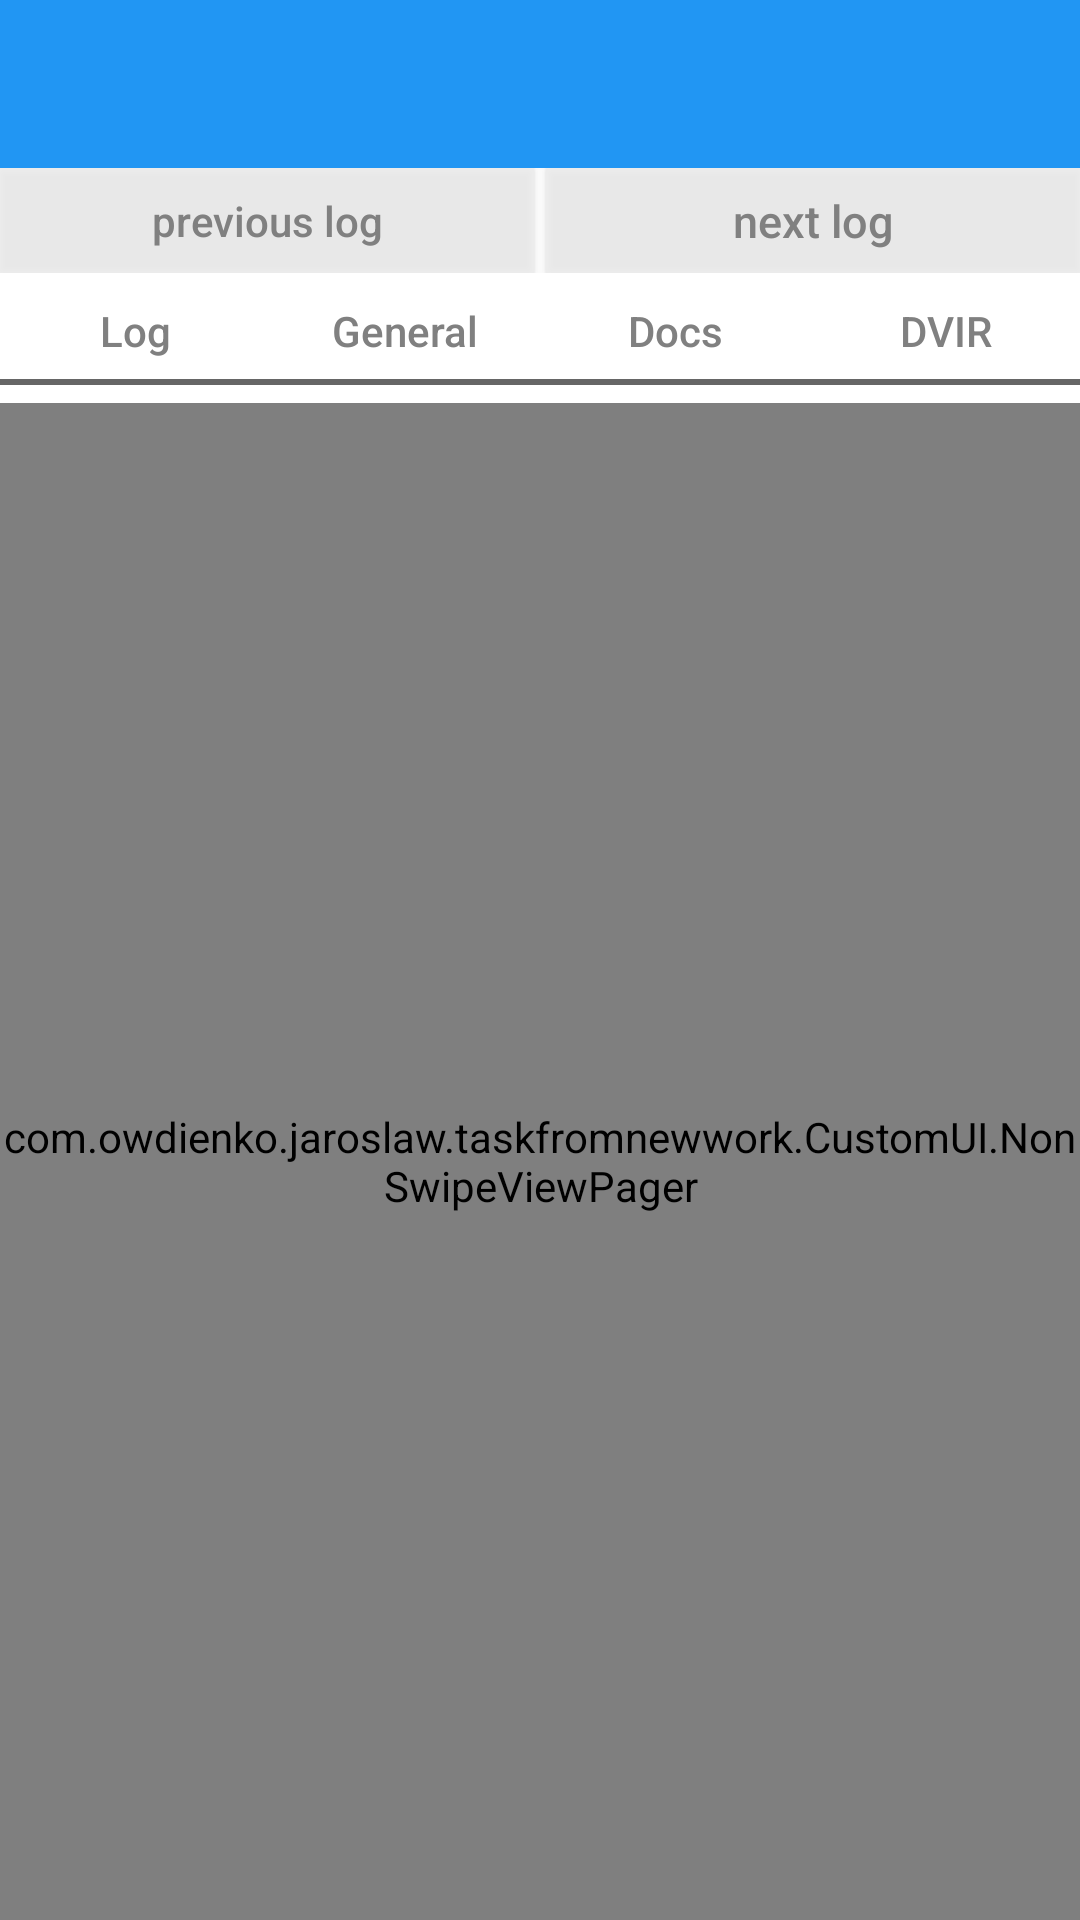

Android layout source for this screen:
<!-- AndroidManifest.xml: application theme AppTheme -->
<!-- res/layout/activity_main.xml -->
<?xml version="1.0" encoding="utf-8"?>
<android.support.constraint.ConstraintLayout xmlns:android="http://schemas.android.com/apk/res/android"
    xmlns:app="http://schemas.android.com/apk/res-auto"
    xmlns:tools="http://schemas.android.com/tools"
    android:layout_width="match_parent"
    android:layout_height="match_parent"
    android:background="#fff"
    tools:context="com.owdienko.jaroslaw.taskfromnewwork.MainActivity">

    <android.support.v7.widget.Toolbar
        android:id="@+id/toolbar"
        android:layout_width="0dp"
        android:layout_height="wrap_content"
        android:background="?attr/colorPrimary"
        android:minHeight="?attr/actionBarSize"
        android:theme="?attr/actionBarTheme"
        app:layout_constraintHorizontal_bias="1.0"
        app:layout_constraintLeft_toLeftOf="parent"
        app:layout_constraintRight_toRightOf="parent"
        app:layout_constraintTop_toTopOf="parent"
        app:theme="@style/ToolbarStyle">

        <TextView
            android:id="@+id/toolbar_title"
            android:layout_width="match_parent"
            android:layout_height="match_parent"
            android:foregroundGravity="center"
            android:gravity="center"
            android:text=""
            android:textColor="#fff"
            android:textSize="18sp" />
    </android.support.v7.widget.Toolbar>

    <LinearLayout
        android:id="@+id/linearLayout"
        android:layout_width="0dp"
        android:layout_height="wrap_content"
        android:orientation="horizontal"
        android:weightSum="1"
        app:layout_constraintLeft_toLeftOf="parent"
        app:layout_constraintRight_toRightOf="parent"
        app:layout_constraintTop_toBottomOf="@+id/toolbar">

        <Button
            android:id="@+id/prev_btn"
            android:layout_width="match_parent"
            android:layout_height="35dp"
            android:layout_gravity="left"
            android:layout_marginRight="2dp"
            android:layout_weight="0.5"
            android:background="@color/colorChange"
            android:drawableLeft="@drawable/ic_keyboard_arrow_left_black_24dp"
            android:drawableTint="#808080"
            android:onClick="previousPosition"
            android:text="previous log"
            android:textAllCaps="false"
            android:textColor="#808080"
            android:textSize="14sp"
            app:layout_constraintLeft_toLeftOf="parent"
            app:layout_constraintTop_toBottomOf="@+id/toolbar" />

        <Button
            android:id="@+id/next_btn"
            android:layout_width="match_parent"
            android:layout_height="35dp"
            android:layout_gravity="right"
            android:layout_marginLeft="2dp"
            android:layout_weight="0.5"
            android:background="@color/colorChange"
            android:drawableRight="@drawable/ic_keyboard_arrow_right_black_24dp"
            android:drawableTint="#808080"
            android:onClick="nextPosition"
            android:text="next log"
            android:textAllCaps="false"
            android:textColor="#808080"
            android:textSize="15sp"
            app:layout_constraintRight_toRightOf="parent"
            app:layout_constraintTop_toBottomOf="@+id/toolbar" />
    </LinearLayout>

    <android.support.design.widget.TabLayout
        android:id="@+id/reports_tablayout"
        android:layout_width="0dp"
        android:layout_height="wrap_content"
        android:visibility="gone"
        app:layout_constraintLeft_toLeftOf="parent"
        app:layout_constraintRight_toRightOf="parent"
        app:layout_constraintTop_toBottomOf="@+id/linearLayout"
        app:tabGravity="fill"
        app:tabMode="scrollable" />


    <LinearLayout
        android:id="@+id/linearLayout2"
        android:layout_width="0dp"
        android:layout_height="wrap_content"
        android:orientation="horizontal"
        android:weightSum="12"
        app:layout_constraintLeft_toLeftOf="parent"
        app:layout_constraintRight_toRightOf="parent"
        app:layout_constraintTop_toBottomOf="@+id/reports_tablayout">


        <ToggleButton
            android:id="@+id/log_toggle"
            android:layout_width="match_parent"
            android:layout_height="wrap_content"
            android:layout_marginLeft="-5dip"
            android:layout_marginRight="-5dip"
            android:layout_marginTop="-5dip"
            android:layout_weight="3"
            android:onClick="toggleTabs"
            android:padding="0dp"
            android:stateListAnimator="@null"
            android:text="ToggleButton"
            android:textAllCaps="false"
            android:textOff=" Log "
            android:textOn=" Log "
            app:theme="@style/ToggleButtonStyle" />

        <ToggleButton
            android:id="@+id/general_toggle"
            android:layout_width="match_parent"
            android:layout_height="wrap_content"
            android:layout_marginLeft="-5dip"
            android:layout_marginRight="-5dip"
            android:layout_marginTop="-5dip"
            android:layout_weight="3"
            android:onClick="toggleTabs"
            android:padding="0dp"
            android:stateListAnimator="@null"
            android:text="ToggleButton"
            android:textAllCaps="false"
            android:textOff=" General "
            android:textOn=" General "
            app:theme="@style/ToggleButtonStyle" />

        <ToggleButton
            android:id="@+id/docs_toggle"
            android:layout_width="match_parent"
            android:layout_height="wrap_content"
            android:layout_marginLeft="-5dip"
            android:layout_marginRight="-5dip"
            android:layout_marginTop="-5dip"
            android:layout_weight="3"
            android:onClick="toggleTabs"
            android:padding="0dp"
            android:stateListAnimator="@null"
            android:text="ToggleButton"
            android:textAllCaps="false"
            android:textOff=" Docs "
            android:textOn=" Docs "
            app:theme="@style/ToggleButtonStyle" />

        <ToggleButton
            android:id="@+id/dvir_toggle"
            android:layout_width="match_parent"
            android:layout_height="wrap_content"
            android:layout_marginLeft="-5dip"
            android:layout_marginRight="-5dip"
            android:layout_marginTop="-5dip"
            android:layout_weight="3"
            android:onClick="toggleTabs"
            android:padding="0dp"
            android:stateListAnimator="@null"
            android:text="ToggleButton"
            android:textAllCaps="false"
            android:textOff=" DVIR "
            android:textOn=" DVIR "
            app:theme="@style/ToggleButtonStyle" />
    </LinearLayout>

    <com.owdienko.jaroslaw.taskfromnewwork.CustomUI.NonSwipeViewPager
        android:id="@+id/viewpager"
        android:layout_width="0dp"
        android:layout_height="0dp"
        app:layout_constraintBottom_toBottomOf="parent"
        app:layout_constraintLeft_toLeftOf="parent"
        app:layout_constraintRight_toRightOf="parent"
        app:layout_constraintTop_toBottomOf="@+id/linearLayout2" />

</android.support.constraint.ConstraintLayout>
<!-- resources referenced by this layout -->
<resources>
  <color name="colorChange">#d1ededed</color>
  <style name="ToggleButtonStyle" parent="Base.Widget.AppCompat.Button">
          <item name="android:textColor">@color/toggle_color</item>
          <item name="colorAccent">@color/colorPrimary</item>
          <item name="colorButtonNormal">@android:color/white</item>
      </style>
  <style name="ToolbarStyle" parent="@style/ThemeOverlay.AppCompat.ActionBar">
          
          <item name="colorControlNormal">@color/colorWhite</item>
      </style>
  <style name="AppTheme" parent="Theme.AppCompat.Light.NoActionBar">
          
          <item name="colorPrimary">@color/colorPrimary</item>
          <item name="colorPrimaryDark">@color/colorPrimaryDark</item>
          <item name="colorAccent">@color/colorAccent</item>
  
  
      </style>
  <color name="colorPrimary">#2196F3</color>
  <color name="colorWhite">#fff</color>
  <color name="colorPrimaryDark">#1976D2</color>
  <color name="colorAccent">#64DD17</color>
</resources>
